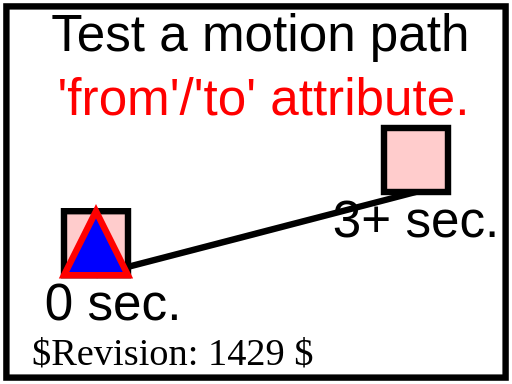
t = 0.00 s
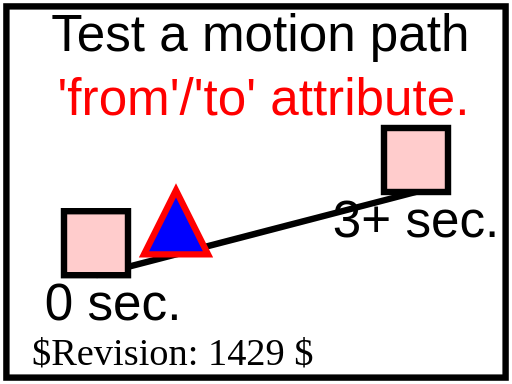
t = 0.75 s
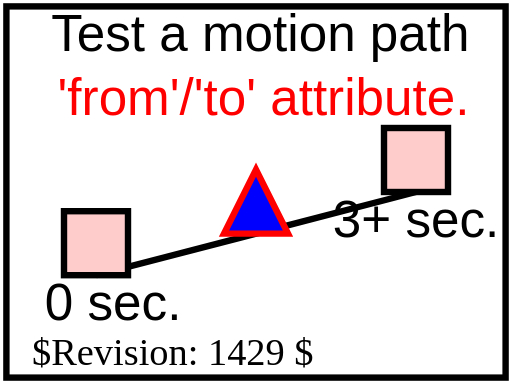
t = 1.50 s
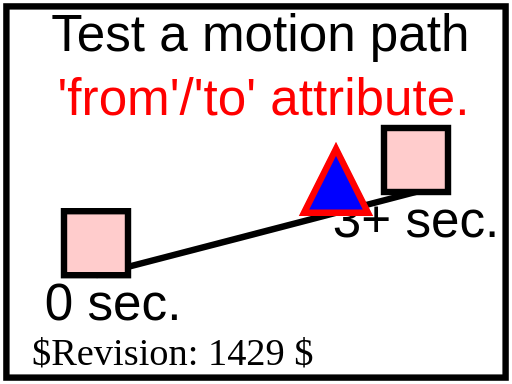
t = 2.25 s
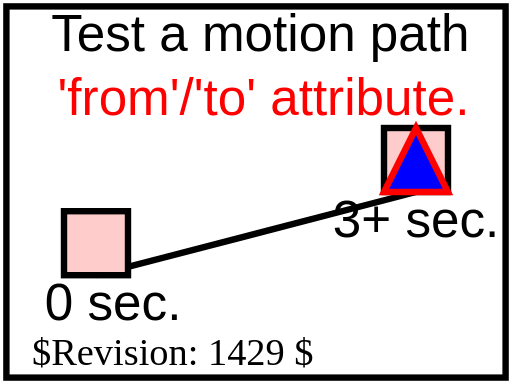
t = 3.00 s

The animated SVG that drew these frames (rendered in a browser with its animation timeline set to each time). Animation: 1 SMIL element (animateMotion=1); one cycle of 3.00 s.

<?xml version="1.0" encoding="UTF-8"?>
<!DOCTYPE svg PUBLIC "-//W3C//DTD SVG 1.1 Tiny//EN" "http://www.w3.org/Graphics/SVG/1.1/DTD/svg11-tiny.dtd">
<!--======================================================================-->
<!--=  Copyright 2000 World Wide Web Consortium, (Massachusetts          =-->
<!--=  Institute of Technology, Institut National de Recherche en        =-->
<!--=  Informatique et en Automatique, Keio University). All Rights      =-->
<!--=  Reserved. See http://www.w3.org/Consortium/Legal/.                =-->
<!--======================================================================-->
<!-- =====================================================================-->
<!-- animation-add-BE-11.svg                                              -->
<!-- renamed for 1.1 suite to animate-elem-03-f.svg	                  -->
<!-- renamed for Tiny suite to animate-elem-04-t.svg                    -->
<!-- Author : Jon Ferraiolo 11-Aug-2000                                   -->
<!-- Revised for 1.1 : Mathias Larsson Carlander Feb/12/2002              -->
<!-- Revised for Tiny: Takeshi Sagara 04-Jul-2002                         -->
<!--======================================================================-->
<svg version="1.1" baseProfile="tiny" xmlns="http://www.w3.org/2000/svg" xmlns:xlink="http://www.w3.org/1999/xlink" id="svg-root" width="100%" height="100%" viewBox="0 0 80 60">
	<SVGTestCase xmlns="http://www.w3.org/2000/02/svg/testsuite/description/">
		<OperatorScript version="$Revision: 1429 $" testname="animate-elem-04-t.svg">
			<Paragraph>
				Test different ways of defining a motion path.
			</Paragraph>
			<Paragraph>
				An animation moves a triangle along a path. Reference rectangles, lines and text 
				are provided to help show what the correct behavior is. The red text shows the way that the motion path is specified.
			</Paragraph>
			<Paragraph>
				This animation uses the 'from' and 'to' attributes to define the motion path.
			</Paragraph>
		</OperatorScript>
	</SVGTestCase>
	<title id="test-title">animate-elem-04-t</title>
	<desc id="test-desc">Test different ways of defining a motion path.</desc>
	<!--======================================================================-->
	<!--Content of Test Case follows...                  =====================-->
	<!--======================================================================-->
	<g id="test-body-content">
		<text font-family="Arial" font-size="8" x="8" y="8">Test a motion path</text>
		<text font-family="Arial" font-size="8" x="9" y="18" fill="red"> 'from'/'to' attribute.</text>
		<g font-family="Arial" font-size="8">
			<path d="M15,43 L65,30" fill="none" stroke="black" stroke-width="1"/>
			<rect x="10" y="33" width="10" height="10" fill="#FFCCCC" stroke="black" stroke-width="1"/>
			<text x="7" y="50">0 sec.</text>
			<rect x="60" y="20" width="10" height="10" fill="#FFCCCC" stroke="black" stroke-width="1"/>
			<text x="52" y="37">3+ sec.</text>
			<path d="M-5,0 L0,-10 L5,0 z" fill="blue" stroke="red" stroke-width="1">
				<animateMotion from="15,43" to="65,30" begin="0s" dur="3s" fill="freeze"/>
			</path>
		</g>
	</g>
	<text id="revision" x="5" y="57" font-size="6" stroke="none" fill="black">$Revision: 1429 $</text>
	<rect id="test-frame" x="1" y="1" width="78" height="58" fill="none" stroke="#000000"/>
</svg>
